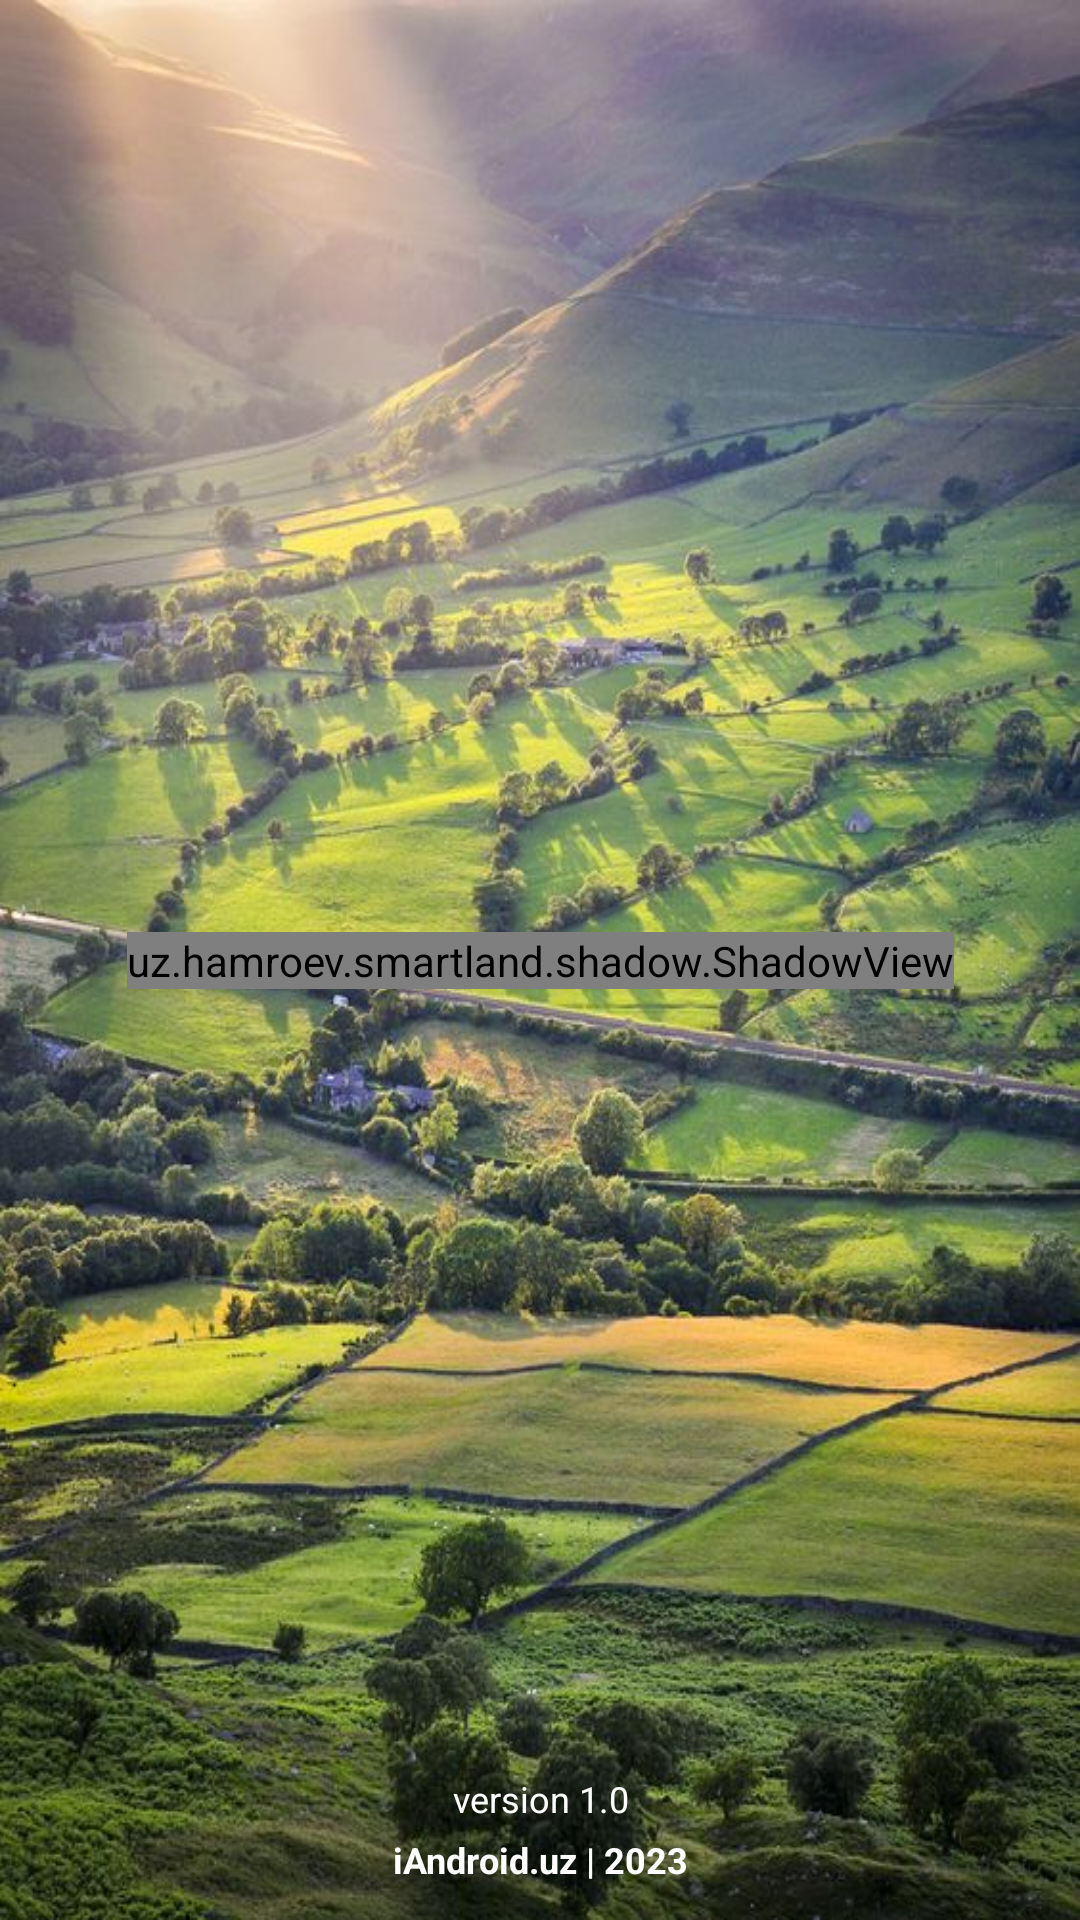

Produce the Android XML layout that renders to this screen, including the resource entries it uses.
<!-- AndroidManifest.xml: application theme Theme.SmartLand -->
<!-- res/layout/activity_main.xml -->
<?xml version="1.0" encoding="utf-8"?>
<LinearLayout xmlns:android="http://schemas.android.com/apk/res/android"
    xmlns:app="http://schemas.android.com/apk/res-auto"
    xmlns:tools="http://schemas.android.com/tools"
    android:layout_width="match_parent"
    android:layout_height="match_parent"
    android:background="@drawable/fon1"
    tools:context=".MainActivity">

    <androidx.constraintlayout.widget.ConstraintLayout
        android:layout_width="match_parent"
        android:layout_height="match_parent">


        <uz.hamroev.smartland.shadow.ShadowView
            android:id="@+id/spaceShadow"
            android:layout_width="wrap_content"
            android:layout_height="wrap_content"
            app:layout_constraintBottom_toBottomOf="parent"
            app:layout_constraintLeft_toLeftOf="parent"
            app:layout_constraintRight_toRightOf="parent"
            app:layout_constraintTop_toTopOf="parent"
            app:shadowDx="5dp"
            app:shadowDy="10dp"
            app:shadowRadius="1dp">

            <uz.hamroev.smartland.typeWriter.TypeWriter
                android:id="@+id/type_writer"
                android:layout_width="wrap_content"
                android:layout_height="wrap_content"
                android:fontFamily="@font/albert_regular"
                android:gravity="center"
                android:padding="10dp"
                android:text="Smart \nLand"
                android:layout_gravity="center"
                android:textColor="@color/white"
                android:textSize="50sp"
                app:layout_constraintBottom_toBottomOf="parent"
                app:layout_constraintLeft_toLeftOf="parent"
                app:layout_constraintRight_toRightOf="parent"
                app:layout_constraintTop_toTopOf="parent" />


        </uz.hamroev.smartland.shadow.ShadowView>

        <LinearLayout
            android:layout_width="match_parent"
            android:layout_height="wrap_content"
            android:layout_margin="10dp"
            android:orientation="vertical"
            app:layout_constraintBottom_toBottomOf="parent"
            app:layout_constraintLeft_toLeftOf="parent"
            app:layout_constraintRight_toRightOf="parent">

            <TextView
                android:id="@+id/version_tv"
                android:layout_width="match_parent"
                android:layout_height="wrap_content"
                android:layout_margin="2dp"
                android:gravity="center"
                android:text="version 1.0"
                android:textColor="@color/white"
                android:textSize="12sp" />

            <TextView
                android:id="@+id/team_tv"
                android:layout_width="match_parent"
                android:layout_height="wrap_content"
                android:layout_margin="2dp"
                android:gravity="center"
                android:text="iAndroid.uz | 2023"
                android:textColor="@color/white"
                android:textSize="12sp"
                android:textStyle="bold" />

        </LinearLayout>

    </androidx.constraintlayout.widget.ConstraintLayout>

</LinearLayout>
<!-- resources referenced by this layout -->
<resources>
  <color name="white">#FFFFFFFF</color>
  <!-- drawable fon1: jpg bitmap (drawable-v24, 111236 bytes) -->
  <style name="Theme.SmartLand" parent="Theme.MaterialComponents.DayNight.NoActionBar">
          
          <item name="colorPrimary">@color/purple_500</item>
          <item name="colorPrimaryVariant">@color/purple_700</item>
          <item name="colorOnPrimary">@color/white</item>
          
          <item name="colorSecondary">@color/teal_200</item>
          <item name="colorSecondaryVariant">@color/teal_700</item>
          <item name="colorOnSecondary">@color/black</item>
          
          <item name="android:statusBarColor" tools:targetApi="l">?attr/colorPrimaryVariant</item>
          
      </style>
  <color name="purple_500">#0000FF</color>
  <color name="purple_700">#FF000000</color>
  <color name="teal_200">#0000FF</color>
  <color name="teal_700">#FF018786</color>
  <color name="black">#FF000000</color>
</resources>
